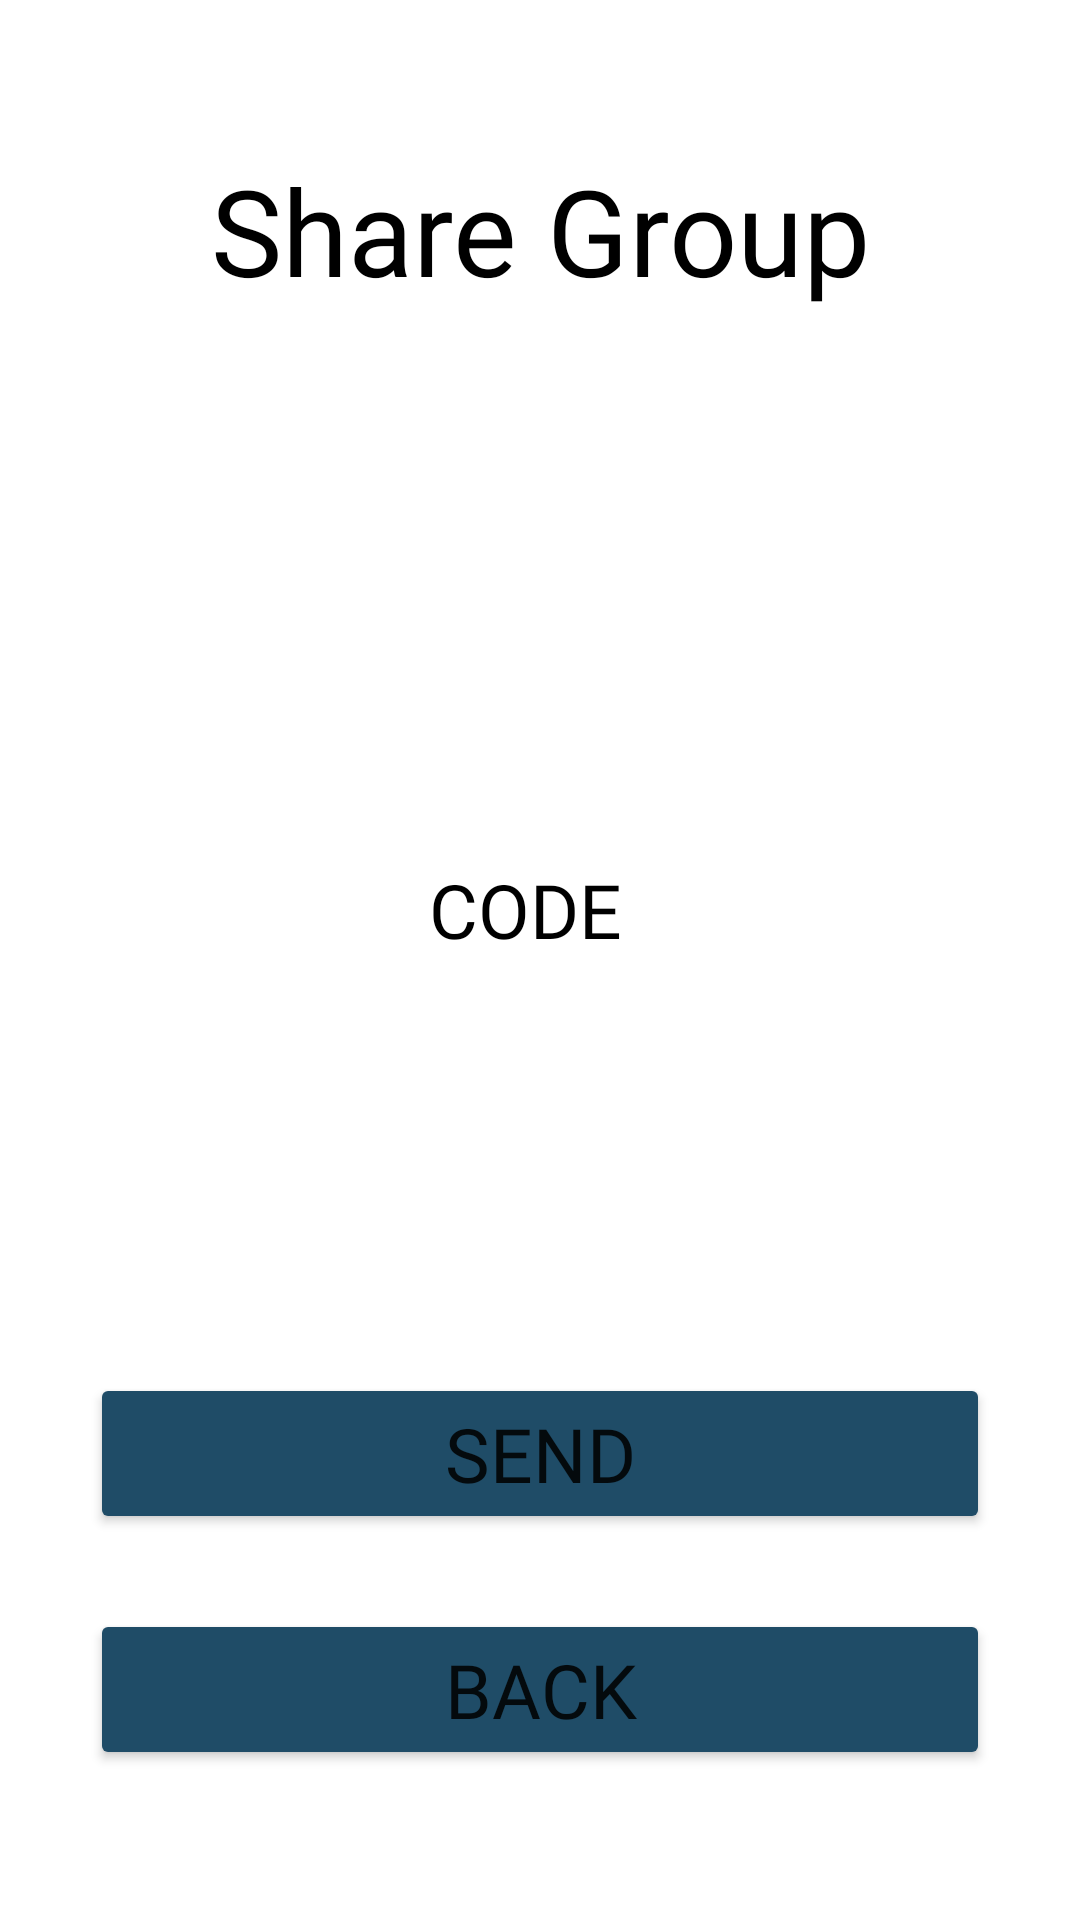

Android layout source for this screen:
<!-- AndroidManifest.xml: application theme Theme.CollectiveTrek -->
<!-- res/layout/share_group.xml -->
<?xml version="1.0" encoding="utf-8"?>
<layout
    xmlns:app="http://schemas.android.com/apk/res-auto"
    xmlns:android="http://schemas.android.com/apk/res/android"
    xmlns:tools="http://schemas.android.com/tools">
    <data>

    </data>

    <androidx.constraintlayout.widget.ConstraintLayout

        android:layout_width="match_parent"
        android:layout_height="match_parent"

        tools:context=".ShareGroupFragment">

        <androidx.constraintlayout.widget.Guideline
            android:id="@+id/center_guideline"
            android:layout_width="wrap_content"
            android:layout_height="wrap_content"
            android:orientation="vertical"
            app:layout_constraintGuide_begin="186dp" />

        <TextView
            android:id="@+id/share_group"
            android:layout_width="wrap_content"
            android:layout_height="wrap_content"
            android:text="Share Group"
            android:layout_marginTop="50dp"
            android:fontFamily="@font/allerta"
            android:textColor="#000000"
            app:layout_constraintStart_toStartOf="parent"
            app:layout_constraintEnd_toEndOf="parent"
            android:textSize="40dp"
            app:layout_constraintTop_toTopOf="parent"/>

        <TextView
            android:id="@+id/group_code"
            android:layout_width="wrap_content"
            android:layout_height="wrap_content"
            android:layout_marginTop="45dp"
            android:layout_marginRight="10dp"
            android:padding="7dp"
            android:text="CODE"
            android:fontFamily="@font/allerta"
            android:textColor="#000000"
            android:textSize="25dp"
            app:layout_constraintStart_toStartOf="parent"
            app:layout_constraintEnd_toEndOf="parent"
            app:layout_constraintTop_toBottomOf="@+id/share_group"
            app:layout_constraintBottom_toTopOf="@id/share_button"/>


        <Button
            android:id="@+id/share_button"
            android:layout_width="300dp"
            android:layout_marginBottom="25dp"
            android:text="SEND"
            android:textSize="25dp"
            android:backgroundTint="#1F4C67"
            android:fontFamily="@font/allerta"
            app:layout_constraintBottom_toTopOf="@id/back_button"
            app:layout_constraintStart_toStartOf="parent"
            app:layout_constraintEnd_toEndOf="parent"
            android:layout_height="wrap_content"/>

        <Button
            android:id="@+id/back_button"
            android:layout_width="300dp"
            android:text="BACK"
            android:textSize="25sp"
            android:backgroundTint="#1F4C67"
            android:fontFamily="@font/allerta"
            app:layout_constraintBottom_toBottomOf="parent"
            app:layout_constraintStart_toStartOf="parent"
            app:layout_constraintEnd_toEndOf="parent"
            android:layout_height="wrap_content"
            android:layout_marginBottom="50dp"/>

    </androidx.constraintlayout.widget.ConstraintLayout>
</layout>
<!-- resources referenced by this layout -->
<resources>
  <style name="Theme.CollectiveTrek" parent="Base.Theme.CollectiveTrek" />
  <style name="Base.Theme.CollectiveTrek" parent="Theme.MaterialComponents.Light.NoActionBar">
          
          
      </style>
</resources>
